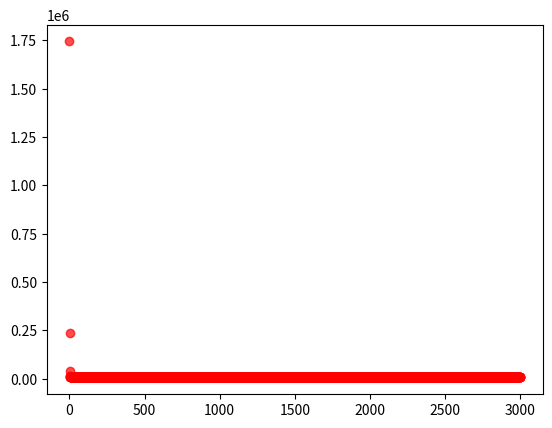

This chart was generated by the following Python code:
import numpy as np
import matplotlib.pyplot as plt

def prediction(x):
    return x.dot(w) + b

w=np.array([0.1,0.1])
b=1
lr = 0.1
x = np.array([(0.0000, 0.0000), (0.1600, 0.1556), (0.2400, 0.3543), (0.2800,0.3709),
              (0.3600, 0.4702), (0.4000, 0.4868), (0.5000, 0.5530), (0.5200, 0.6026),
              (0.6000, 0.6358), (0.6200, 0.3212), (0.6600, 0.7185), (0.7000, 0.7351),
              (0.7600, 0.8013), (0.8400, 0.7848), (0.9600, 0.9669), (1.0000, 1.0000)])
targets =np.array([230, 555, 815, 860, 1140, 1085, 1200, 1330, 1290, 870, 1545, 1480, 1750, 1845, 1790, 1955])
predictions = prediction(x)

#mse = (targets - predictions)**2
#print(predictions)
#print("Mean Squared Error:", mse)

iterations = 3000

for i in range (iterations):

    mse = (targets - prediction(x))**2
    avg_mse = np.mean(mse)
    plt.scatter(i,avg_mse , c='red', alpha = 0.7)

    #derivada parcial respecto a w
    w_d = -2*(x.T).dot(targets - prediction(x))
    avg_w_d = w_d/np.size(w_d,0)
    #print("w_d: ",w_d)
    #print("avg_w_d: ",avg_w_d)
    
    #derivada parcial respecto a b
    b_d = -2*(targets - prediction(x))
    b_d = np.ones([1,np.size(targets)]).dot(b_d)
    avg_b_d = b_d/np.size(targets)
    #print("b_d: ",b_d)
    #print("avg_b_d: ",avg_b_d)

    #actualizar w y b
    w -= lr * avg_w_d
    b -= lr * avg_b_d
    print("Iter: ",i," Error: ",avg_mse," w: ",w," b: ",b)


xt = x[[0,4,9,10,14],:]
target = targets[0],targets[4],targets[9],targets[10],targets[14]

yt = prediction(xt)

print(f'xt: {xt}',f'yt: {yt}' ,f'targets: {target}')